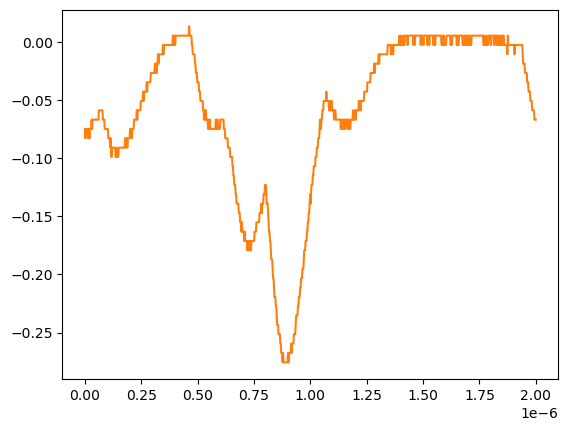

The table this chart was drawn from, first rows:
# KEYSIGHT TECHNOLOGIES, MSO-X 3024T, MY58262555, 07.30.2019051434
# time, 1
# 2024-07-24 15:41:25.732265
0.000000000000000000e+00, -7.467340000000000089e-02
2.002002002002001797e-09, -8.271359999999999824e-02
4.004004004004003593e-09, -7.467340000000000089e-02
6.006006006006005804e-09, -7.467340000000000089e-02
8.008008008008007187e-09, -7.467340000000000089e-02
1.001001001001000857e-08, -7.467340000000000089e-02
1.201201201201201161e-08, -7.467340000000000089e-02
1.401401401401401299e-08, -8.271359999999999824e-02
1.601601601601601437e-08, -7.467340000000000089e-02
1.801801801801801741e-08, -7.467340000000000089e-02
2.002002002002001714e-08, -8.271359999999999824e-02
2.202202202202202018e-08, -7.467340000000000089e-02
2.402402402402402322e-08, -7.467340000000000089e-02
2.602602602602602294e-08, -7.467340000000000089e-02
2.802802802802802598e-08, -7.467340000000000089e-02
3.003003003003002571e-08, -6.663320000000000354e-02
3.203203203203202875e-08, -7.467340000000000089e-02
3.403403403403403179e-08, -6.663320000000000354e-02
3.603603603603603482e-08, -6.663320000000000354e-02
3.803803803803803124e-08, -6.663320000000000354e-02
4.004004004004003428e-08, -6.663320000000000354e-02
4.204204204204203732e-08, -6.663320000000000354e-02
4.404404404404404036e-08, -6.663320000000000354e-02
4.604604604604604339e-08, -6.663320000000000354e-02
4.804804804804804643e-08, -6.663320000000000354e-02
5.005005005005004285e-08, -6.663320000000000354e-02
5.205205205205204589e-08, -6.663320000000000354e-02
5.405405405405404893e-08, -6.663320000000000354e-02
5.605605605605605196e-08, -6.663320000000000354e-02
5.805805805805805500e-08, -6.663320000000000354e-02
6.006006006006005142e-08, -6.663320000000000354e-02
6.206206206206205446e-08, -5.859299999999999925e-02
6.406406406406405750e-08, -5.859299999999999925e-02
6.606606606606606053e-08, -5.859299999999999925e-02
6.806806806806806357e-08, -5.859299999999999925e-02
7.007007007007006661e-08, -5.859299999999999925e-02
7.207207207207206965e-08, -5.859299999999999925e-02
7.407407407407407268e-08, -5.859299999999999925e-02
7.607607607607606249e-08, -5.859299999999999925e-02
7.807807807807806552e-08, -5.859299999999999925e-02
8.008008008008006856e-08, -6.663320000000000354e-02
8.208208208208207160e-08, -6.663320000000000354e-02
8.408408408408407464e-08, -6.663320000000000354e-02
8.608608608608607767e-08, -6.663320000000000354e-02
8.808808808808808071e-08, -7.467340000000000089e-02
9.009009009009008375e-08, -7.467340000000000089e-02
9.209209209209208679e-08, -7.467340000000000089e-02
9.409409409409408982e-08, -7.467340000000000089e-02
9.609609609609609286e-08, -7.467340000000000089e-02
9.809809809809808266e-08, -7.467340000000000089e-02
1.001001001001000857e-07, -7.467340000000000089e-02
1.021021021021020887e-07, -7.467340000000000089e-02
1.041041041041040918e-07, -8.271359999999999824e-02
1.061061061061060948e-07, -8.271359999999999824e-02
1.081081081081080979e-07, -8.271359999999999824e-02
1.101101101101101009e-07, -8.271359999999999824e-02
1.121121121121121039e-07, -9.075379999999999558e-02
1.141141141141141070e-07, -8.271359999999999824e-02
... 942 more rows
